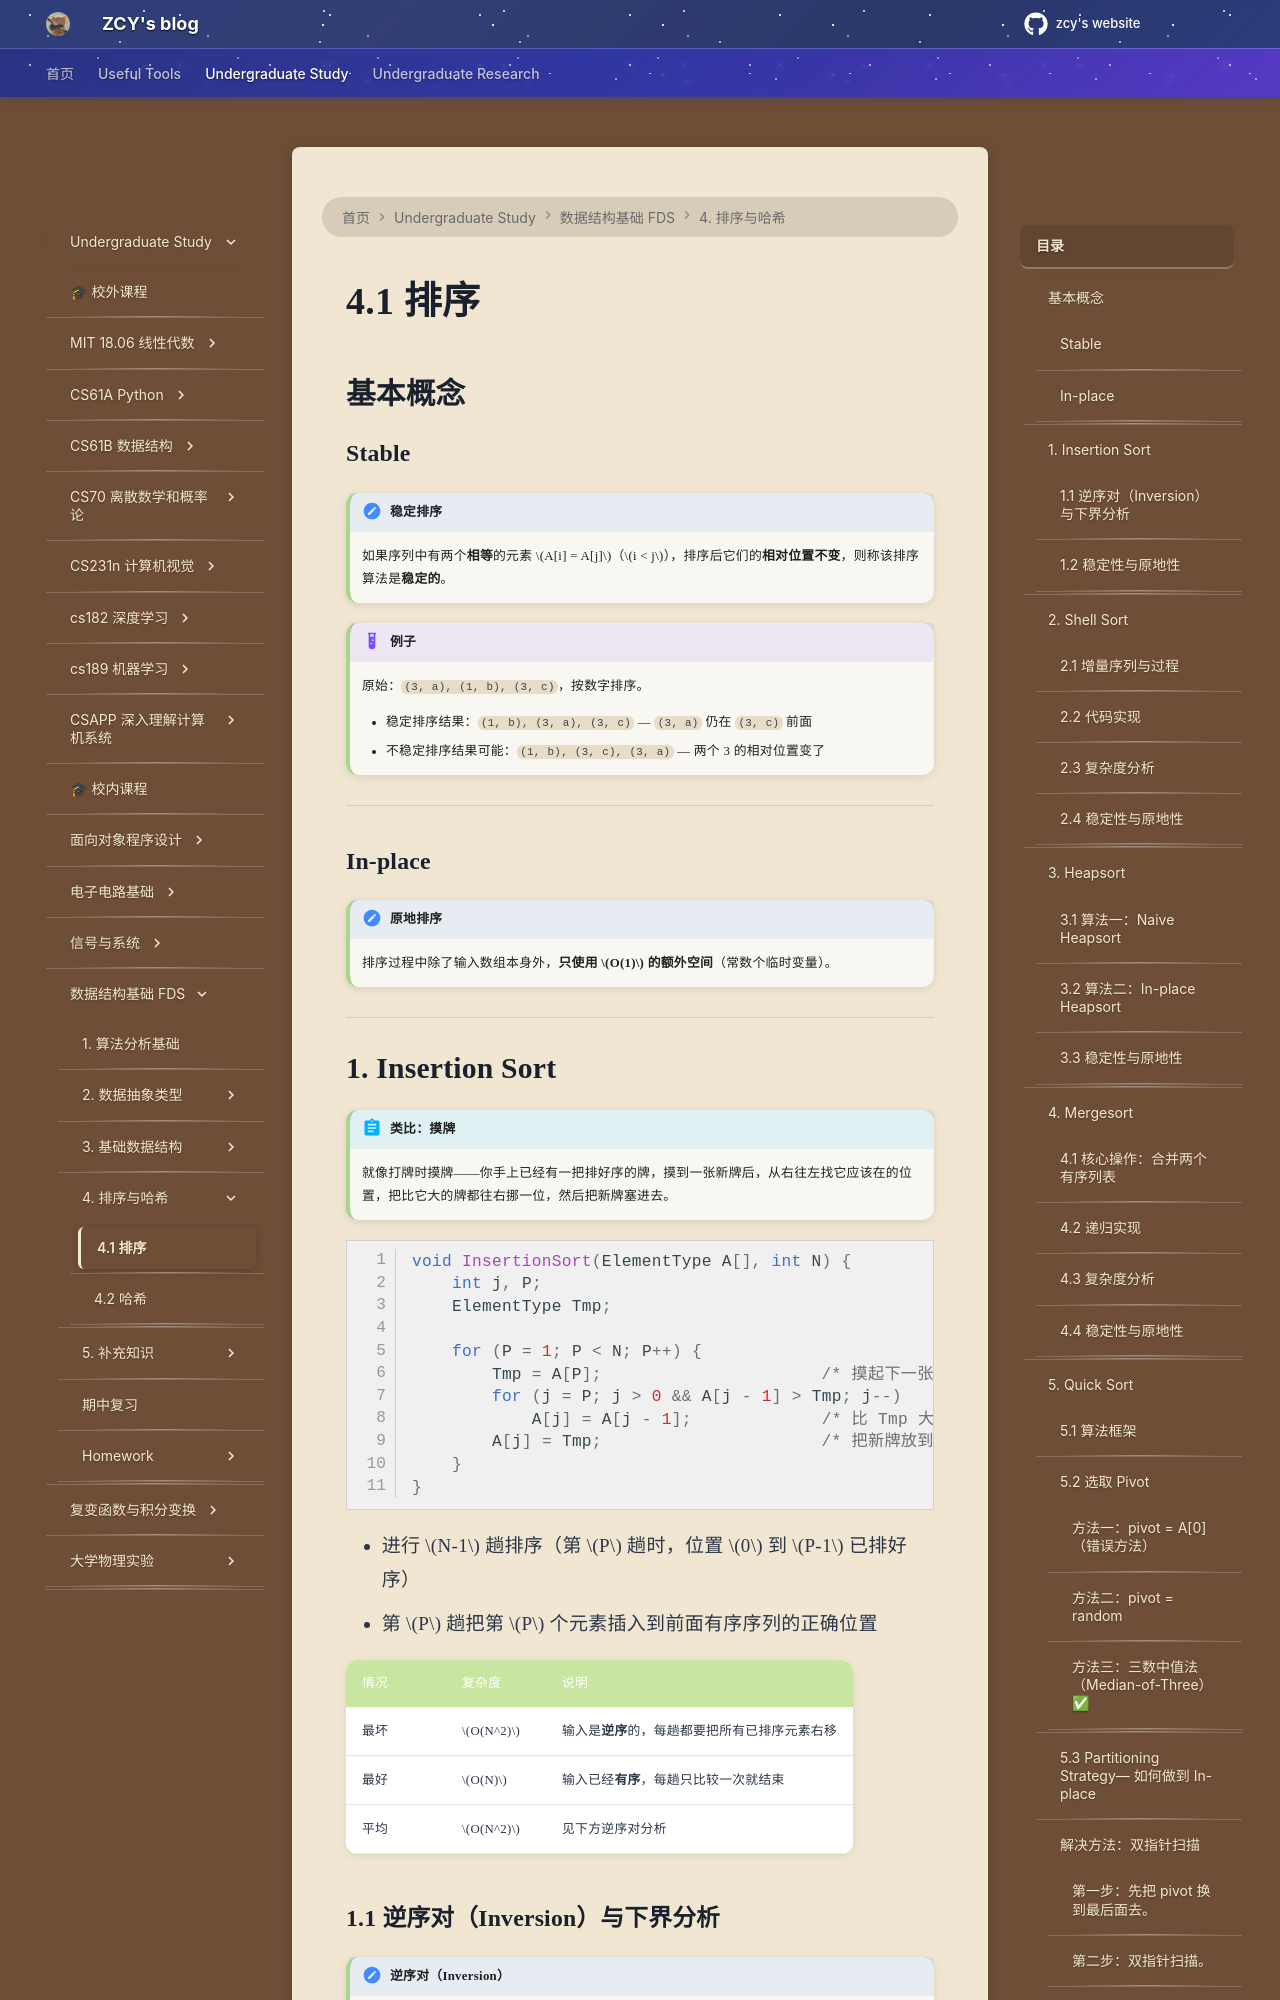

repository: mouchenmou/ZCY-s-website · page: 笔记本/数据结构基础 FDS/课程内容/排序与哈希/1. 排序/index.html · generator: mkdocs

## 基本概念

### Stable

!!! conception "稳定排序"
    如果序列中有两个**相等**的元素 $A[i] = A[j]$（$i < j$），排序后它们的**相对位置不变**，则称该排序算法是**稳定的**。

!!! example "例子"
    原始：`(3, a), (1, b), (3, c)`，按数字排序。
    
    - 稳定排序结果：`(1, b), (3, a), (3, c)` — `(3, a)` 仍在 `(3, c)` 前面
    - 不稳定排序结果可能：`(1, b), (3, c), (3, a)` — 两个 3 的相对位置变了
    
---
### In-place

!!! conception "原地排序"
    排序过程中除了输入数组本身外，**只使用 $O(1)$ 的额外空间**（常数个临时变量）。

---

## 1. Insertion Sort

!!! abstract "类比：摸牌"
    就像打牌时摸牌——你手上已经有一把排好序的牌，摸到一张新牌后，从右往左找它应该在的位置，把比它大的牌都往右挪一位，然后把新牌塞进去。

```c
void InsertionSort(ElementType A[], int N) {
    int j, P;
    ElementType Tmp;

    for (P = 1; P < N; P++) {
        Tmp = A[P];                      /* 摸起下一张牌 */
        for (j = P; j > 0 && A[j - 1] > Tmp; j--)
            A[j] = A[j - 1];             /* 比 Tmp 大的牌往右挪 */
        A[j] = Tmp;                      /* 把新牌放到正确位置 */
    }
}
```

- 进行 $N-1$ 趟排序（第 $P$ 趟时，位置 $0$ 到 $P-1$ 已排好序）
- 第 $P$ 趟把第 $P$ 个元素插入到前面有序序列的正确位置

| 情况 | 复杂度 | 说明 |
|------|--------|------|
| 最坏 | $O(N^2)$ | 输入是**逆序**的，每趟都要把所有已排序元素右移 |
| 最好 | $O(N)$ | 输入已经**有序**，每趟只比较一次就结束 |
| 平均 | $O(N^2)$ | 见下方逆序对分析 |
